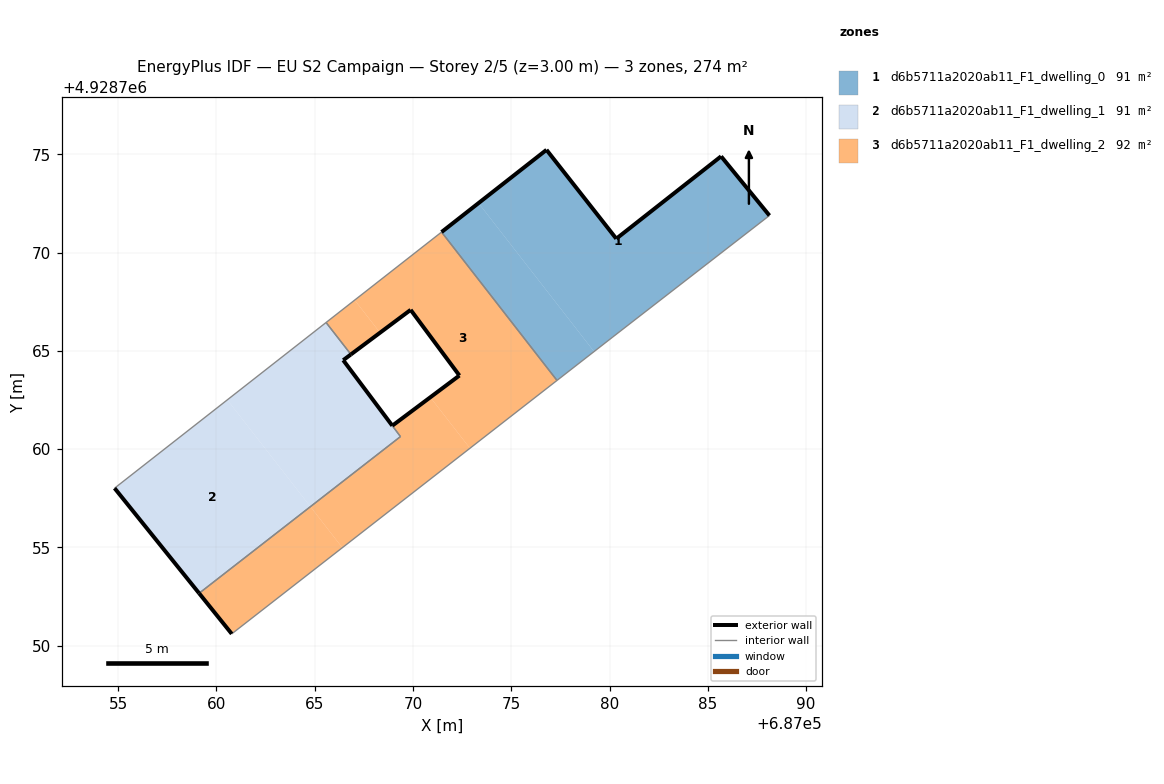
=== STOREY PLAN SPEC (per zone: floor XY polygon, exterior-wall plan segments, windows/doors) ===
zone 1: d6b5711a2020ab11_F1_dwelling_0  (91.5 m²)
  floor: (687088.14, 4928771.88) (687085.68, 4928774.89) (687080.34, 4928770.70) (687076.80, 4928775.22) (687073.34, 4928772.51) (687079.21, 4928764.96) (687080.17, 4928765.70)
  floor: (687079.21, 4928764.96) (687073.34, 4928772.51) (687071.46, 4928771.04) (687077.33, 4928763.49)
  exterior wall: (687071.46, 4928771.04) – (687076.80, 4928775.22)  [6.8 m]
  exterior wall: (687076.80, 4928775.22) – (687080.34, 4928770.70)  [5.7 m]
  exterior wall: (687080.34, 4928770.70) – (687085.68, 4928774.89)  [6.8 m]
  exterior wall: (687085.68, 4928774.89) – (687088.14, 4928771.88)  [3.9 m]
  interior walls: 3
zone 2: d6b5711a2020ab11_F1_dwelling_1  (91.1 m²)
  floor: (687064.79, 4928757.07) (687060.56, 4928762.51) (687054.82, 4928758.01) (687059.12, 4928752.67)
  floor: (687069.37, 4928760.64) (687066.45, 4928764.52) (687066.85, 4928764.82) (687065.58, 4928766.44) (687060.56, 4928762.51) (687064.79, 4928757.07)
  exterior wall: (687066.85, 4928764.82) – (687066.45, 4928764.52)  [0.5 m]
  exterior wall: (687059.12, 4928752.67) – (687054.82, 4928758.01)  [6.9 m]
  exterior wall: (687066.45, 4928764.52) – (687068.95, 4928761.19)  [4.2 m]
  interior walls: 4
zone 3: d6b5711a2020ab11_F1_dwelling_2  (91.9 m²)
  floor: (687077.33, 4928763.49) (687071.46, 4928771.04) (687067.04, 4928767.58) (687068.33, 4928765.92) (687069.89, 4928767.08) (687072.36, 4928763.74) (687070.89, 4928762.64) (687072.90, 4928760.04)
  floor: (687066.41, 4928754.99) (687064.79, 4928757.07) (687059.12, 4928752.67) (687060.79, 4928750.60)
  floor: (687068.33, 4928765.92) (687067.04, 4928767.58) (687065.58, 4928766.44) (687066.85, 4928764.82)
  floor: (687072.90, 4928760.04) (687070.89, 4928762.64) (687068.95, 4928761.19) (687069.37, 4928760.64) (687064.79, 4928757.07) (687066.41, 4928754.99)
  exterior wall: (687068.95, 4928761.19) – (687072.36, 4928763.74)  [4.3 m]
  exterior wall: (687072.36, 4928763.74) – (687069.89, 4928767.08)  [4.2 m]
  exterior wall: (687069.89, 4928767.08) – (687066.85, 4928764.82)  [3.8 m]
  exterior wall: (687060.79, 4928750.60) – (687059.12, 4928752.67)  [2.6 m]
  interior walls: 6

=== DERIVED (storey summary) ===
Building: EU S2 Campaign
Storey: 2 of 5  (floor level z = 3.00 m)
Storey gross floor area: 274.4 m²
Zones on this storey: 3
  - d6b5711a2020ab11_F1_dwelling_0: floor 91.5 m²; exterior wall 23.2 m (69.6 m²); WWR 0.0%
  - d6b5711a2020ab11_F1_dwelling_1: floor 91.1 m²; exterior wall 11.5 m (34.5 m²); WWR 0.0%
  - d6b5711a2020ab11_F1_dwelling_2: floor 91.9 m²; exterior wall 14.9 m (44.6 m²); WWR 0.0%
Zone adjacency (shared interzone walls):
  - d6b5711a2020ab11_F1_dwelling_0 ↔ d6b5711a2020ab11_F1_dwelling_2
  - d6b5711a2020ab11_F1_dwelling_1 ↔ d6b5711a2020ab11_F1_dwelling_2